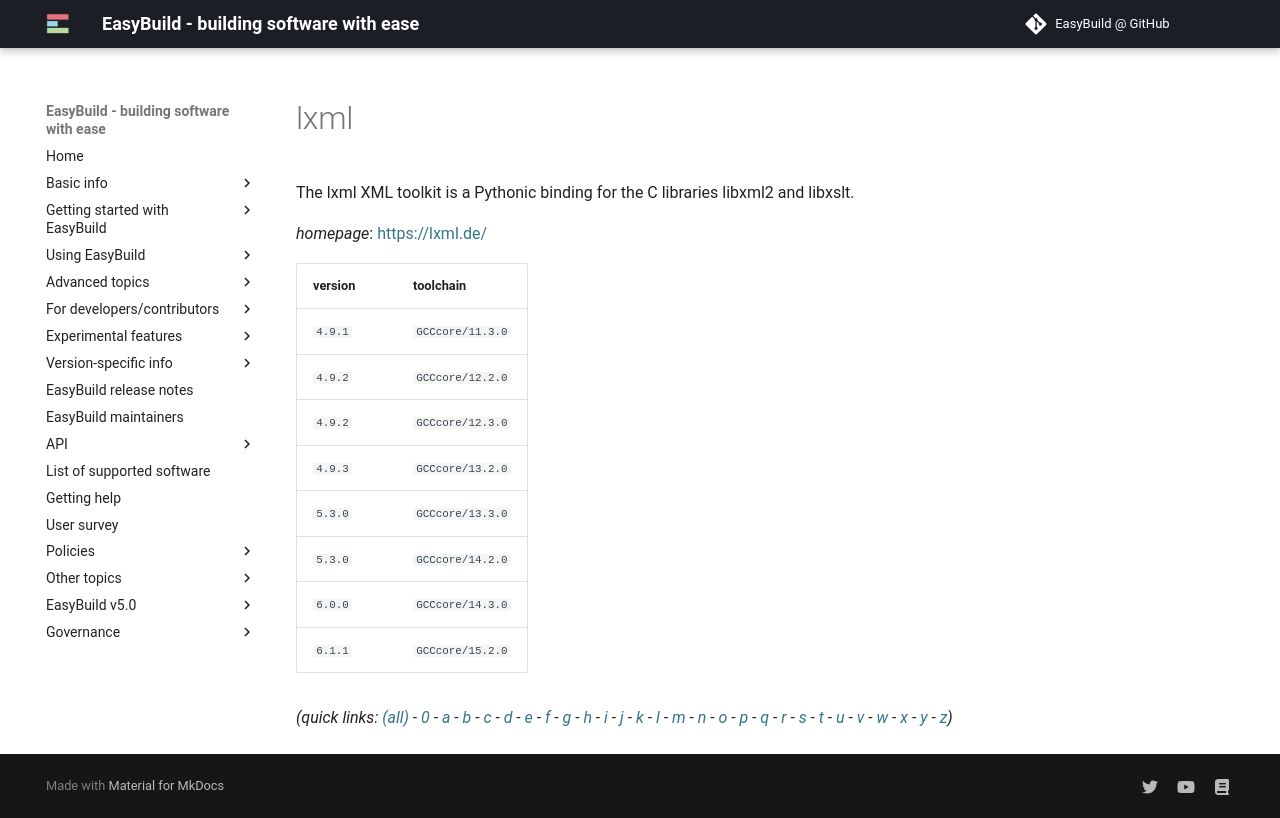

repository: easybuilders/easybuild-docs · page: version-specific/supported-software/l/lxml/index.html · generator: mkdocs

---
search:
  boost: 0.5
---
# lxml

The lxml XML toolkit is a Pythonic binding for the C libraries libxml2 and libxslt.

*homepage*: <https://lxml.de/>

version | toolchain
--------|----------
``4.9.1`` | ``GCCcore/11.3.0``
``4.9.2`` | ``GCCcore/12.2.0``
``4.9.2`` | ``GCCcore/12.3.0``
``4.9.3`` | ``GCCcore/13.2.0``
``5.3.0`` | ``GCCcore/13.3.0``
``5.3.0`` | ``GCCcore/14.2.0``
``6.0.0`` | ``GCCcore/14.3.0``
``6.1.1`` | ``GCCcore/15.2.0``


*(quick links: [(all)](../index.md) - [0](../0/index.md) - [a](../a/index.md) - [b](../b/index.md) - [c](../c/index.md) - [d](../d/index.md) - [e](../e/index.md) - [f](../f/index.md) - [g](../g/index.md) - [h](../h/index.md) - [i](../i/index.md) - [j](../j/index.md) - [k](../k/index.md) - [l](../l/index.md) - [m](../m/index.md) - [n](../n/index.md) - [o](../o/index.md) - [p](../p/index.md) - [q](../q/index.md) - [r](../r/index.md) - [s](../s/index.md) - [t](../t/index.md) - [u](../u/index.md) - [v](../v/index.md) - [w](../w/index.md) - [x](../x/index.md) - [y](../y/index.md) - [z](../z/index.md))*
